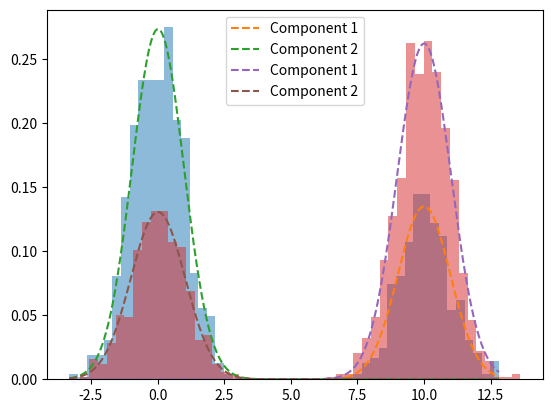

Reproduce this figure in Python.
import numpy as np
from scipy.optimize import minimize, LinearConstraint
from scipy.stats import norm

def fit_global(data, n_components, n_datasets):
    fixed_params = [n_components, data]
    data_flatten = np.concatenate(data).flatten()
    initial_means = np.random.choice(data_flatten, n_components)
    initial_stds = np.full(n_components*n_datasets, np.std(data))
    initial_weights = np.full(n_components*n_datasets, 1/n_components)
    initial_params = np.concatenate([initial_means, initial_stds, initial_weights])
    # weights and stds should be positive
    bounds = [(None, None)]*n_components + [(0, None)]*n_components*n_datasets + [(0, 1)]*n_components*n_datasets
    # add equality constraint for sum of weights
    # sum of weights should be 1
    A_eq = np.zeros((n_datasets, len(initial_params)))
    sum_weights = np.zeros(n_datasets)
    for i in range(n_datasets):
        A_eq[i, (n_datasets+i+1)*n_components:(n_datasets+i+2)*n_components] = 1
        sum_weights[i] = 1
    constraint = LinearConstraint(A_eq, sum_weights, sum_weights)
    result = minimize(objective, initial_params, args=(fixed_params), bounds=bounds, constraints=constraint)
    print(result.jac)
    return result.x

def objective(params, fixed_params):
    n_components = fixed_params[0]
    datasets = fixed_params[1]
    n_datasets = len(datasets)
    global_means = params[:n_components] # means are fitted global
    local_stds = params[n_components:(n_datasets+1)*n_components] # stds are fitted locally
    local_weights = params[(n_datasets+1)*n_components:] # weights are fitted locally
    log_likelihood = 0
    for i in range(n_datasets):
        data = datasets[i]
        weights = local_weights[i*n_components:(i+1)*n_components]
        means = global_means
        stds = local_stds[i*n_components:(i+1)*n_components]
        ps = gaussian_mixture(np.concatenate([weights, means, stds]), data)
        ps = np.clip(ps, 1e-10, None)  # Avoid log(0) by clipping ps to a minimum value
        log_likelihood += np.sum(np.log(ps))
    return -log_likelihood

def gaussian_mixture(params, x):
    n = len(params) // 3
    weights = params[:n]
    means = params[n:2*n]
    stds = params[2*n:]
    result = np.zeros_like(x)
    for i in range(n):
        result += weights[i] * norm.pdf(x, means[i], stds[i])
    return result

def print_result(x, n_components, n_datasets):
    print('Optimization terminated successfully')
    means = x[:n_components]
    stds = x[n_components:(n_datasets+1)*n_components]
    weights = x[(n_datasets+1)*n_components:]
    print('Means: ', means)
    for i in range(n_datasets):
        print(f'Result Dataset {i+1}')
        print('Std: ', stds[i*n_components:(i+1)*n_components])
        print('Weight: ', weights[i*n_components:(i+1)*n_components])



if __name__ == '__main__':
    import matplotlib.pyplot as plt
    data1 = np.concatenate([np.random.normal(0, 1, 1000), np.random.normal(10, 1, 500)])
    data2 = np.concatenate([np.random.normal(0, 1, 500), np.random.normal(10, 1, 1000)])
    n_components = 2
    n_datasets = 2
    data = [data1, data2]
    params = fit_global(data, n_components, n_datasets)
    print_result(params, n_components, n_datasets)
    means = params[:n_components]
    stds = params[n_components:(n_datasets+1)*n_components]
    weights = params[(n_datasets+1)*n_components:]
    x = np.linspace(min(data1), max(data1), 1000)
    for k in range(n_datasets):
        plt.hist(data[k], bins=50, alpha=0.5, density=True)
        for i in range(n_components):
            plt.plot(x, weights[k*n_datasets+i]*norm.pdf(x, means[i], stds[k*n_datasets+i]), label=f'Component {i+1}', linestyle='--')
        plt.legend()
        plt.show()